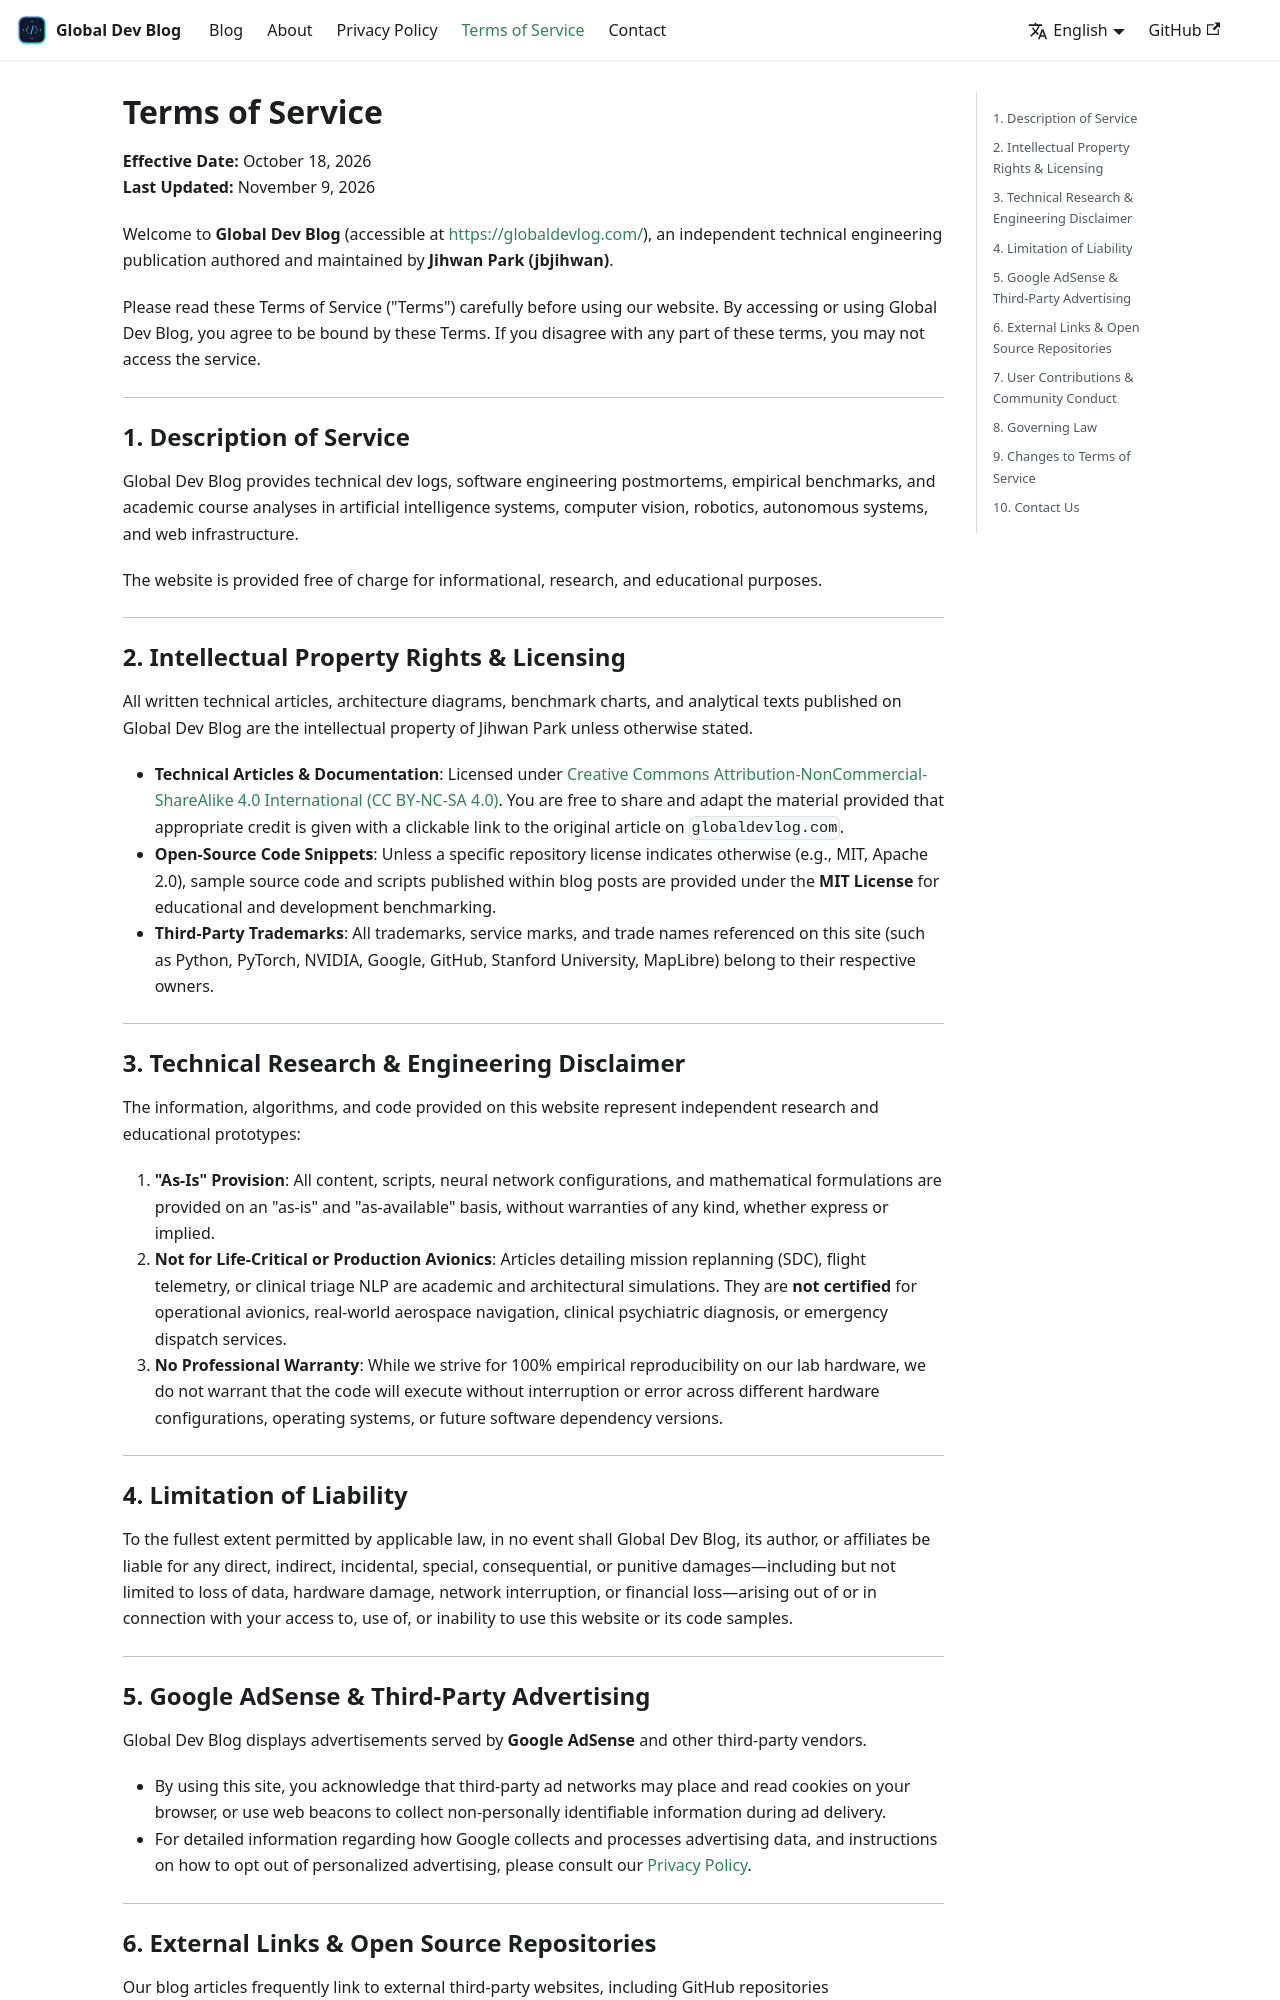

repository: jbjihwan/global_blog · page: terms.html · generator: docusaurus

---
title: Terms of Service
description: Terms of Service and Conditions of Use for Global Dev Blog regarding technical documentation, code snippets, and research publications.
keywords: [Terms of Service, Terms of Use, Disclaimer, Intellectual Property, Open Source, Engineering Research]
---

# Terms of Service

**Effective Date:** October 18, 2026  
**Last Updated:** November 9, 2026

Welcome to **Global Dev Blog** (accessible at [https://globaldevlog.com/](https://globaldevlog.com/)), an independent technical engineering publication authored and maintained by **Jihwan Park (jbjihwan)**. 

Please read these Terms of Service ("Terms") carefully before using our website. By accessing or using Global Dev Blog, you agree to be bound by these Terms. If you disagree with any part of these terms, you may not access the service.

---

## 1. Description of Service

Global Dev Blog provides technical dev logs, software engineering postmortems, empirical benchmarks, and academic course analyses in artificial intelligence systems, computer vision, robotics, autonomous systems, and web infrastructure. 

The website is provided free of charge for informational, research, and educational purposes.

---

## 2. Intellectual Property Rights & Licensing

All written technical articles, architecture diagrams, benchmark charts, and analytical texts published on Global Dev Blog are the intellectual property of Jihwan Park unless otherwise stated.

- **Technical Articles & Documentation**: Licensed under [Creative Commons Attribution-NonCommercial-ShareAlike 4.0 International (CC BY-NC-SA 4.0)](https://creativecommons.org/licenses/by-nc-sa/4.0/). You are free to share and adapt the material provided that appropriate credit is given with a clickable link to the original article on `globaldevlog.com`.
- **Open-Source Code Snippets**: Unless a specific repository license indicates otherwise (e.g., MIT, Apache 2.0), sample source code and scripts published within blog posts are provided under the **MIT License** for educational and development benchmarking.
- **Third-Party Trademarks**: All trademarks, service marks, and trade names referenced on this site (such as Python, PyTorch, NVIDIA, Google, GitHub, Stanford University, MapLibre) belong to their respective owners.

---

## 3. Technical Research & Engineering Disclaimer

The information, algorithms, and code provided on this website represent independent research and educational prototypes:

1. **"As-Is" Provision**: All content, scripts, neural network configurations, and mathematical formulations are provided on an "as-is" and "as-available" basis, without warranties of any kind, whether express or implied.
2. **Not for Life-Critical or Production Avionics**: Articles detailing mission replanning (SDC), flight telemetry, or clinical triage NLP are academic and architectural simulations. They are **not certified** for operational avionics, real-world aerospace navigation, clinical psychiatric diagnosis, or emergency dispatch services.
3. **No Professional Warranty**: While we strive for 100% empirical reproducibility on our lab hardware, we do not warrant that the code will execute without interruption or error across different hardware configurations, operating systems, or future software dependency versions.

---

## 4. Limitation of Liability

To the fullest extent permitted by applicable law, in no event shall Global Dev Blog, its author, or affiliates be liable for any direct, indirect, incidental, special, consequential, or punitive damages—including but not limited to loss of data, hardware damage, network interruption, or financial loss—arising out of or in connection with your access to, use of, or inability to use this website or its code samples.

---
